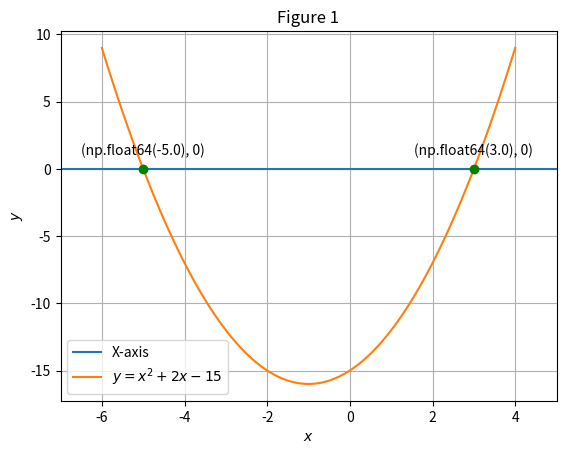

Generate this figure with matplotlib: (Note: this script raises an exception after producing the figure.)
# Python libraries for math and graphics
import numpy as np
import matplotlib.pyplot as plt

# Generating points on a parabola
def parab_gen(x, a,b,c):
    y = a*(x**2) + b*x + c
    return y

# Generate line points
def line_dir_pt(m, A, k1, k2):
    len = 10
    dim = A.shape[0]
    x_AB = np.zeros((dim, len))
    lam_1 = np.linspace(k1, k2, len)
    for i in range(len):
        temp1 = A + lam_1[i]*m
        x_AB[:, i] = temp1.T
    return x_AB

# Assigning and plotting points
O = np.array([0,0])

# Set up plot
plt.title("Figure 1")
plt.grid()

# Plot X-axis
m =  np.array([1,0])
xO = line_dir_pt(m,O,-7,5)
plt.plot(xO[0,:],xO[1,:],label="X-axis")

# Plot Parabola
x_parabola = np.linspace(-6,4,100)
y_parabola = parab_gen(x_parabola, 1, 2,-15)
plt.plot(x_parabola,y_parabola,label= "$y = x^2 + 2x - 15$")

# Plot the roots of the quadratic equation
coeff = [1,2,-15]
roots = np.roots(coeff)
for loc in roots:
    point = np.array([loc,0])
    plt.plot(loc,0,marker = "o", c = "green")
    plt.annotate((loc,0),point,xytext=(0,10),ha='center',textcoords="offset points")

# Extra
plt.xlabel('$x$')
plt.ylabel('$y$')
plt.xlim(left=-7,right=5)
plt.legend(loc='best')

# SAVE Figure
plt.savefig("../figs/figure.png")
plt.show()